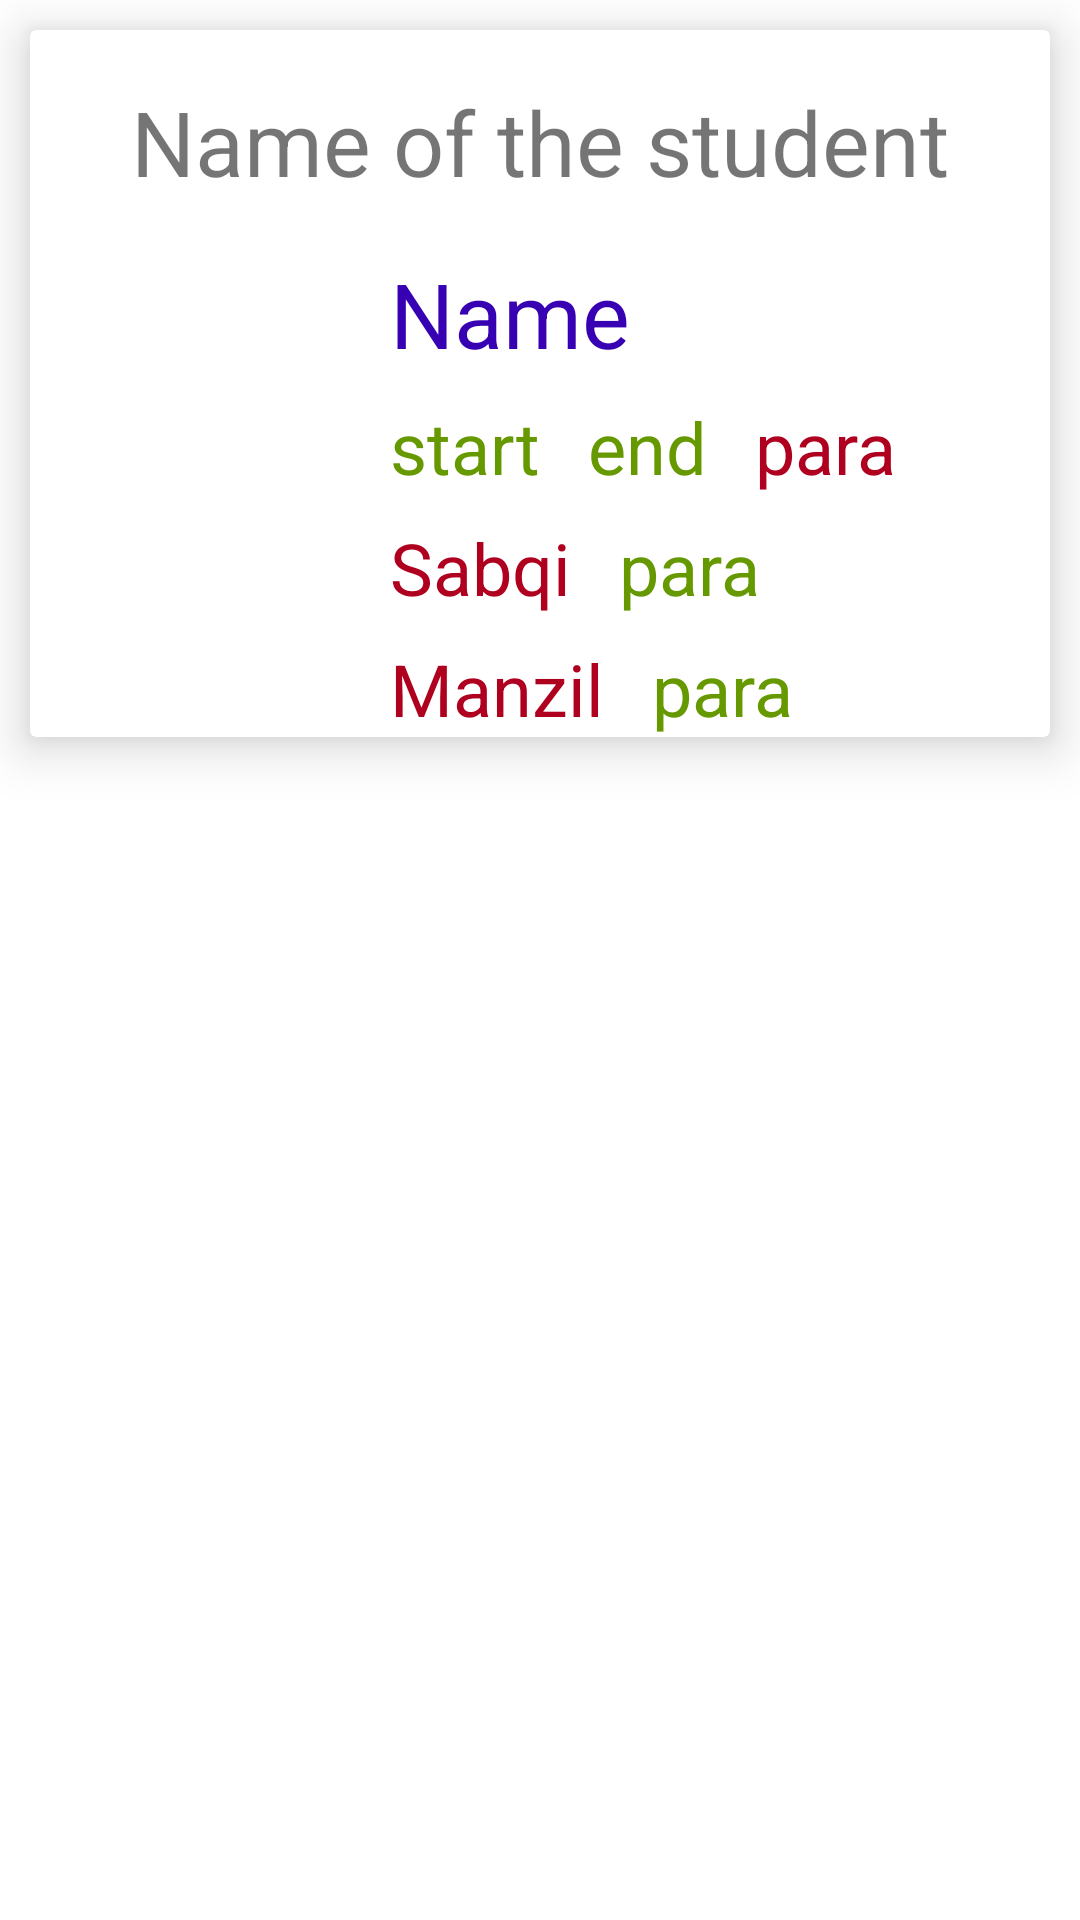

Here is an Android app screen rendered from its layout file. Give the layout XML and the strings, colors and styles it references.
<!-- AndroidManifest.xml: application theme Theme.HafizRecords -->
<!-- res/layout/progress.xml -->
<?xml version="1.0" encoding="utf-8"?>
<androidx.constraintlayout.widget.ConstraintLayout xmlns:android="http://schemas.android.com/apk/res/android"
    xmlns:app="http://schemas.android.com/apk/res-auto"
    xmlns:tools="http://schemas.android.com/tools"
    android:id="@+id/friendDetailLayout"
    android:layout_width="match_parent"
    android:layout_height="wrap_content"
    android:orientation="vertical">

    <androidx.cardview.widget.CardView
        android:layout_margin="10dp"
        android:layout_width="match_parent"
        android:layout_height="wrap_content"
        app:layout_constraintEnd_toEndOf="parent"
        app:layout_constraintHorizontal_bias="0.5"
        app:layout_constraintStart_toStartOf="parent"
        app:cardElevation="10dp"
        app:layout_constraintTop_toTopOf="parent">

        <androidx.constraintlayout.widget.ConstraintLayout
            android:layout_width="match_parent"
            android:layout_height="match_parent">

            <ImageView
                android:id="@+id/imageViewFriendPicture"
                android:layout_width="80dp"
                android:layout_height="80dp"
                android:layout_marginStart="16dp"
                android:layout_marginTop="1dp"
                android:layout_marginBottom="8dp"
                android:src="@drawable/ic_launcher_background"
                app:layout_constraintBottom_toBottomOf="parent"
                app:layout_constraintStart_toStartOf="parent"
                app:layout_constraintTop_toTopOf="parent" />

            <TextView
                android:id="@+id/Name"
                android:layout_width="wrap_content"
                android:layout_height="wrap_content"
                android:layout_marginStart="24dp"
                android:text="Name"
                android:textColor="@color/purple_700"
                android:textSize="30sp"
                app:layout_constraintStart_toEndOf="@+id/imageViewFriendPicture"
                app:layout_constraintTop_toTopOf="@+id/imageViewFriendPicture" />

            <TextView
                android:id="@+id/startverse"
                android:layout_width="wrap_content"
                android:layout_height="wrap_content"
                android:layout_marginStart="24dp"
                android:layout_marginTop="8dp"
                android:text="start"
                android:textColor="@android:color/holo_green_dark"
                android:textSize="24sp"
                app:layout_constraintStart_toEndOf="@+id/imageViewFriendPicture"
                app:layout_constraintTop_toBottomOf="@+id/Name" />


            <TextView
                android:id="@+id/endverse"
                android:layout_width="wrap_content"
                android:layout_height="wrap_content"
                android:layout_marginStart="16dp"
                android:text="end"
                android:textColor="@android:color/holo_green_dark"
                android:textColorHint="@android:color/holo_green_dark"
                android:textSize="24sp"
                app:layout_constraintStart_toEndOf="@+id/startverse"
                app:layout_constraintTop_toTopOf="@+id/startverse" />

            <TextView
                android:id="@+id/sabaq_para"
                android:layout_width="wrap_content"
                android:layout_height="wrap_content"
                android:layout_marginStart="16dp"
                android:text="para"
                android:textColor="@color/design_default_color_error"
                android:textColorHint="@android:color/holo_green_dark"
                android:textSize="24sp"
                app:layout_constraintStart_toEndOf="@+id/endverse"
                app:layout_constraintTop_toTopOf="@+id/startverse" />


            <TextView
                android:id="@+id/Sabqi"
                android:layout_width="wrap_content"
                android:layout_height="wrap_content"
                android:layout_marginStart="24dp"
                android:layout_marginTop="8dp"
                android:text="Sabqi"
                android:textColor="@color/design_default_color_error"
                android:textSize="24sp"
                app:layout_constraintStart_toEndOf="@+id/imageViewFriendPicture"
                app:layout_constraintTop_toBottomOf="@+id/startverse" />


            <TextView
                android:id="@+id/sabqi_para"
                android:layout_width="wrap_content"
                android:layout_height="wrap_content"
                android:layout_marginStart="16dp"
                android:layout_marginBottom="10dp"
                android:text="para"
                android:textColor="@android:color/holo_green_dark"
                android:textColorHint="@android:color/holo_green_dark"
                android:textSize="24sp"
                app:layout_constraintStart_toEndOf="@+id/Sabqi"
                app:layout_constraintTop_toTopOf="@+id/Sabqi" />

            <TextView
                android:id="@+id/Manzil"
                android:layout_width="wrap_content"
                android:layout_height="wrap_content"
                android:layout_marginStart="24dp"
                android:layout_marginTop="8dp"
                android:text="Manzil"
                android:textColor="@color/design_default_color_error"
                android:textSize="24sp"
                app:layout_constraintStart_toEndOf="@+id/imageViewFriendPicture"
                app:layout_constraintTop_toBottomOf="@+id/Sabqi" />


            <TextView
                android:id="@+id/manzil_para"
                android:layout_width="wrap_content"
                android:layout_height="wrap_content"
                android:layout_marginStart="16dp"
                android:layout_marginBottom="10dp"
                android:text="para"
                android:textColor="@android:color/holo_green_dark"
                android:textColorHint="@android:color/holo_green_dark"
                android:textSize="24sp"
                app:layout_constraintStart_toEndOf="@+id/Manzil"
                app:layout_constraintTop_toTopOf="@+id/Manzil" />


            <TextView
                android:id="@+id/studentName"
                android:layout_width="wrap_content"
                android:layout_height="wrap_content"
                android:text="Name of the student"
                android:textSize="30dp"
                app:layout_constraintBottom_toTopOf="@+id/Name"
                app:layout_constraintEnd_toEndOf="parent"
                app:layout_constraintHorizontal_bias="0.5"
                app:layout_constraintStart_toStartOf="parent"
                app:layout_constraintTop_toTopOf="parent"
                app:layout_constraintVertical_bias="0.5" />


        </androidx.constraintlayout.widget.ConstraintLayout>
    </androidx.cardview.widget.CardView>


</androidx.constraintlayout.widget.ConstraintLayout>
<!-- resources referenced by this layout -->
<resources>
  <style name="Theme.HafizRecords" parent="Theme.MaterialComponents.DayNight.DarkActionBar">
          
          <item name="colorPrimary">@color/purple_500</item>
          <item name="colorPrimaryVariant">@color/purple_700</item>
          <item name="colorOnPrimary">@color/white</item>
          
          <item name="colorSecondary">@color/teal_200</item>
          <item name="colorSecondaryVariant">@color/teal_700</item>
          <item name="colorOnSecondary">@color/black</item>
          
          <item name="android:statusBarColor">?attr/colorPrimaryVariant</item>
          
      </style>
  <!-- not gathered from this repository: default colours our renderer supplied (Android Studio template values) -->
  <color name="purple_500">#FF6200EE</color>
  <color name="purple_700">#FF3700B3</color>
  <color name="teal_200">#FF03DAC5</color>
  <color name="teal_700">#FF018786</color>
  <color name="black">#FF000000</color>
  <color name="white">#FFFFFFFF</color>
</resources>
